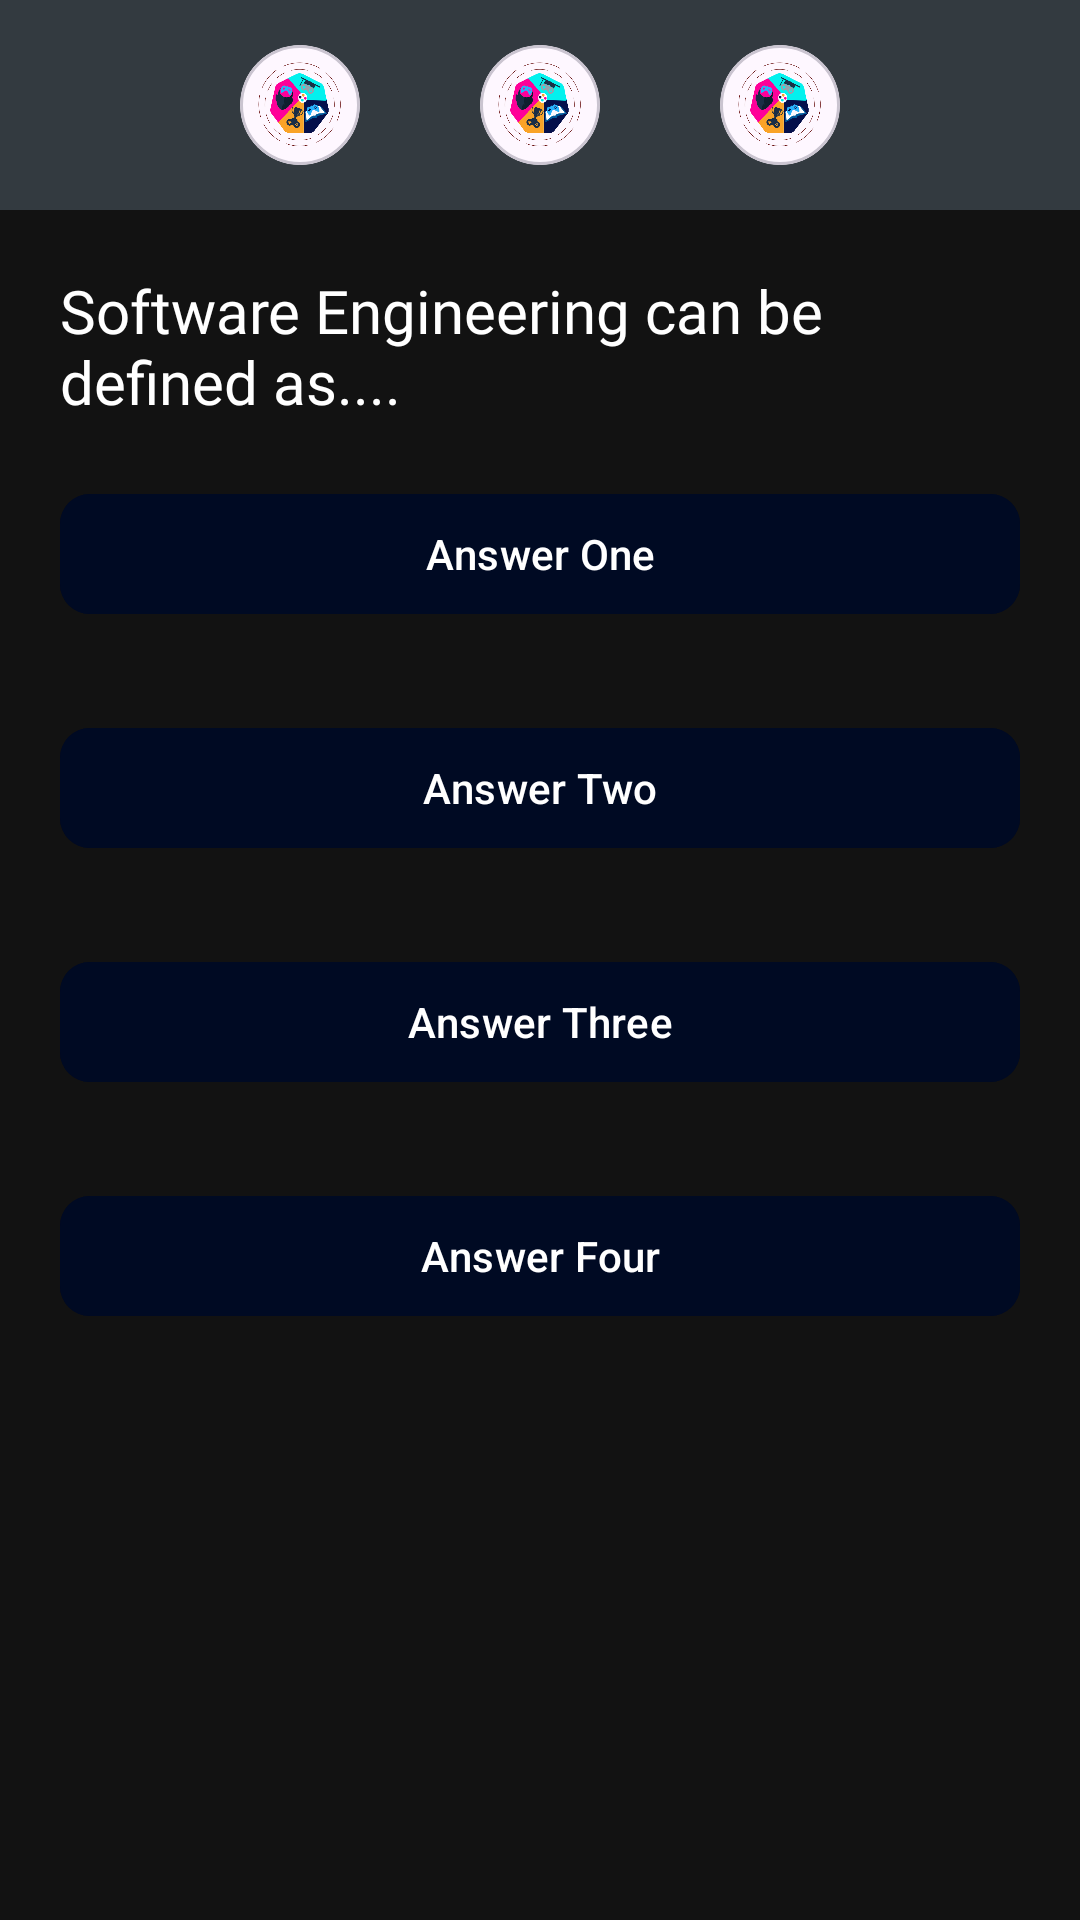

Reconstruct the res/layout file that produces this screen, plus the resources it refers to.
<!-- AndroidManifest.xml: application theme Theme.Digilearn -->
<!-- res/layout/game_fragment.xml -->
<?xml version="1.0" encoding="utf-8"?>
<RelativeLayout xmlns:android="http://schemas.android.com/apk/res/android"
    android:layout_width="match_parent"
    android:layout_height="match_parent"
    xmlns:app="http://schemas.android.com/apk/res-auto"
    android:background="@color/main_dark">


    <RelativeLayout
        android:layout_width="match_parent"
        android:layout_height="wrap_content"
        android:paddingTop="15dp"
        android:paddingBottom="15dp"
        android:id="@+id/players_layout"
        android:background="@color/grey_dark">

        <com.google.android.material.card.MaterialCardView
            android:layout_width="40dp"
            android:layout_height="40dp"
            android:id="@+id/you_card"
            android:layout_toStartOf="@+id/vs_card"
            android:layout_marginEnd="40dp"
            android:layout_centerVertical="true"
            app:cardCornerRadius="40dp">

            <ImageView
                android:layout_width="match_parent"
                android:layout_height="match_parent"
                android:src="@drawable/game_icon"
                android:id="@+id/you_player"
                android:scaleType="centerCrop"/>

        </com.google.android.material.card.MaterialCardView>

        <com.google.android.material.card.MaterialCardView
            android:layout_width="40dp"
            android:layout_height="40dp"
            android:id="@+id/vs_card"
            android:layout_centerInParent="true"
            app:cardCornerRadius="40dp">

            <ImageView
                android:layout_width="match_parent"
                android:layout_height="match_parent"
                android:src="@drawable/game_icon"
                android:id="@+id/vs"
                android:scaleType="centerCrop"/>

        </com.google.android.material.card.MaterialCardView>

        <com.google.android.material.card.MaterialCardView
            android:layout_width="40dp"
            android:layout_height="40dp"
            android:id="@+id/player2_card"
            android:layout_toEndOf="@+id/vs_card"
            android:layout_marginStart="40dp"
            android:layout_centerVertical="true"
            app:cardCornerRadius="40dp">

            <ImageView
                android:layout_width="match_parent"
                android:layout_height="match_parent"
                android:src="@drawable/game_icon"
                android:id="@+id/player2"
                android:scaleType="centerCrop"/>

        </com.google.android.material.card.MaterialCardView>

    </RelativeLayout>

    <RelativeLayout
        android:layout_width="match_parent"
        android:layout_height="match_parent"
        android:layout_below="@+id/players_layout"
        android:id="@+id/questions_layout">

        <TextView
            android:layout_width="wrap_content"
            android:layout_height="wrap_content"
            android:text="Software Engineering can be defined as...."
            android:textColor="@color/white"
            android:textSize="20sp"
            android:layout_marginStart="20dp"
            android:layout_marginEnd="20dp"
            android:layout_marginTop="20dp"
            android:id="@+id/question"
            android:fontFamily="@font/roboto_medium"/>


        <LinearLayout
            android:layout_width="match_parent"
            android:layout_height="wrap_content"
            android:layout_below="@+id/question"
            android:layout_marginStart="20dp"
            android:layout_marginEnd="20dp"
            android:layout_marginTop="20dp"
            android:orientation="vertical">


            <com.google.android.material.button.MaterialButton
                android:layout_width="match_parent"
                android:layout_height="wrap_content"
                android:text="Answer One"
                android:id="@+id/answer1"
                android:backgroundTint="@color/dark_blue"
                app:cornerRadius="10dp"/>

            <com.google.android.material.button.MaterialButton
                android:layout_width="match_parent"
                android:layout_height="wrap_content"
                android:text="Answer Two"
                android:id="@+id/answer2"
                android:layout_marginTop="30dp"
                android:backgroundTint="@color/dark_blue"
                app:cornerRadius="10dp"/>

            <com.google.android.material.button.MaterialButton
                android:layout_width="match_parent"
                android:layout_height="wrap_content"
                android:text="Answer Three"
                android:id="@+id/answer3"
                android:layout_marginTop="30dp"
                android:backgroundTint="@color/dark_blue"
                app:cornerRadius="10dp"/>

            <com.google.android.material.button.MaterialButton
                android:layout_width="match_parent"
                android:layout_height="wrap_content"
                android:text="Answer Four"
                android:layout_marginTop="30dp"
                android:id="@+id/answer4"
                android:backgroundTint="@color/dark_blue"
                app:cornerRadius="10dp"/>


        </LinearLayout>

    </RelativeLayout>


</RelativeLayout>
<!-- resources referenced by this layout -->
<resources>
  <color name="dark_blue">#000A23</color>
  <color name="grey_dark">#333A40</color>
  <color name="main_dark">#121212</color>
  <color name="white">#FFFFFFFF</color>
  <!-- drawable game_icon: png bitmap (drawable, 73818 bytes) -->
  <style name="Theme.Digilearn" parent="Base.Theme.Digilearn" />
  <style name="Base.Theme.Digilearn" parent="Theme.Material3.DayNight.NoActionBar">
          
          
          <item name="colorPrimary">@color/light_blue</item>
          <item name="colorPrimaryVariant">@color/main_blue</item>
          <item name="colorOnPrimary">@color/white</item>
          
          <item name="colorSecondary">@color/main_blue</item>
          <item name="colorSecondaryVariant">@color/light_blue</item>
          <item name="colorOnSecondary">@color/white</item>
          
          <item name="android:statusBarColor">?attr/colorPrimaryVariant</item>
  
  
          //red is the color of the pressed state and activated state
          <item name="colorControlActivated">@color/white_grey</item>
          //black is the color of the normal state
          <item name="colorControlNormal">@color/white_grey</item>
  
          
  
          <item name="bottomNavigationStyle">@style/Widget.App.BottomNavigationView</item>
      </style>
  <color name="light_blue">#1896F1</color>
  <color name="main_blue">#1564C0</color>
  <color name="white_grey">#C6C6C6</color>
  <style name="Widget.App.BottomNavigationView" parent="Widget.MaterialComponents.BottomNavigationView.Colored">
          <item name="materialThemeOverlay">@style/ThemeOverlay.App.BottomNavigationView</item>
      </style>
  <style name="ThemeOverlay.App.BottomNavigationView" parent="">
          <item name="colorPrimary">@color/white_grey</item>
          <item name="colorOnPrimary">@color/white</item>
  
          
  
  
      </style>
</resources>
